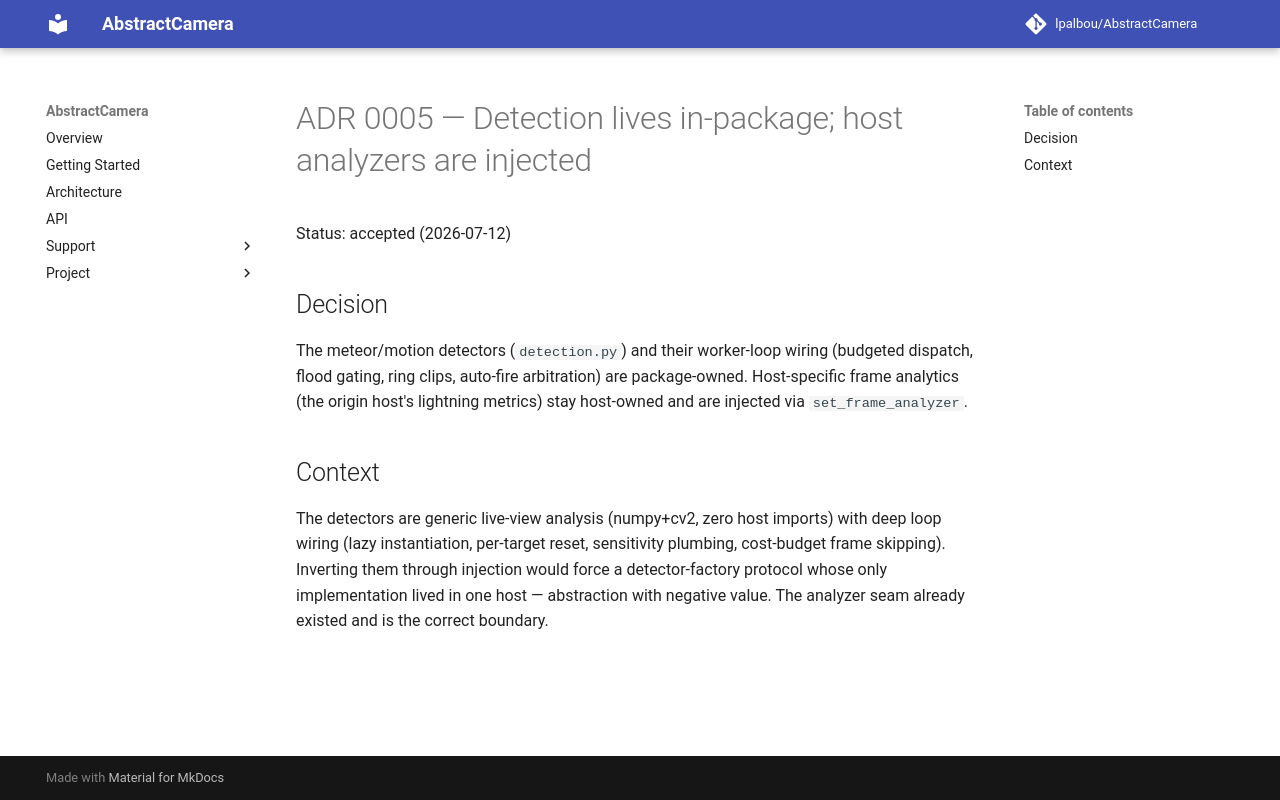

repository: lpalbou/AbstractCamera · page: adr/0005_detection_in_package_analyzers_injected/index.html · generator: mkdocs

# ADR 0005 — Detection lives in-package; host analyzers are injected

Status: accepted (2026-07-12)

## Decision

The meteor/motion detectors (`detection.py`) and their worker-loop wiring
(budgeted dispatch, flood gating, ring clips, auto-fire arbitration) are
package-owned. Host-specific frame analytics (the origin host's lightning
metrics) stay host-owned and are injected via `set_frame_analyzer`.

## Context

The detectors are generic live-view analysis (numpy+cv2, zero host imports)
with deep loop wiring (lazy instantiation, per-target reset, sensitivity
plumbing, cost-budget frame skipping). Inverting them through injection
would force a detector-factory protocol whose only implementation lived in
one host — abstraction with negative value. The analyzer seam already
existed and is the correct boundary.
